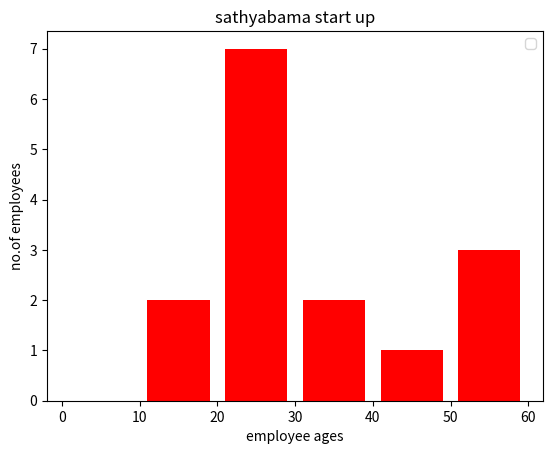

Python code for this plot:
#Graph
import matplotlib.pyplot as plt

emp_ages=[22,23,24,25,20,60,19,22,87,54,32,41,33,25,56,19]
no_emp=[0,10,20,30,40,50,60]

plt.hist(emp_ages,no_emp,histtype="bar",rwidth=0.8,color="red")
plt.xlabel("employee ages")
plt.ylabel("no.of employees")
plt.title("sathyabama start up")
plt.legend()
plt.show()